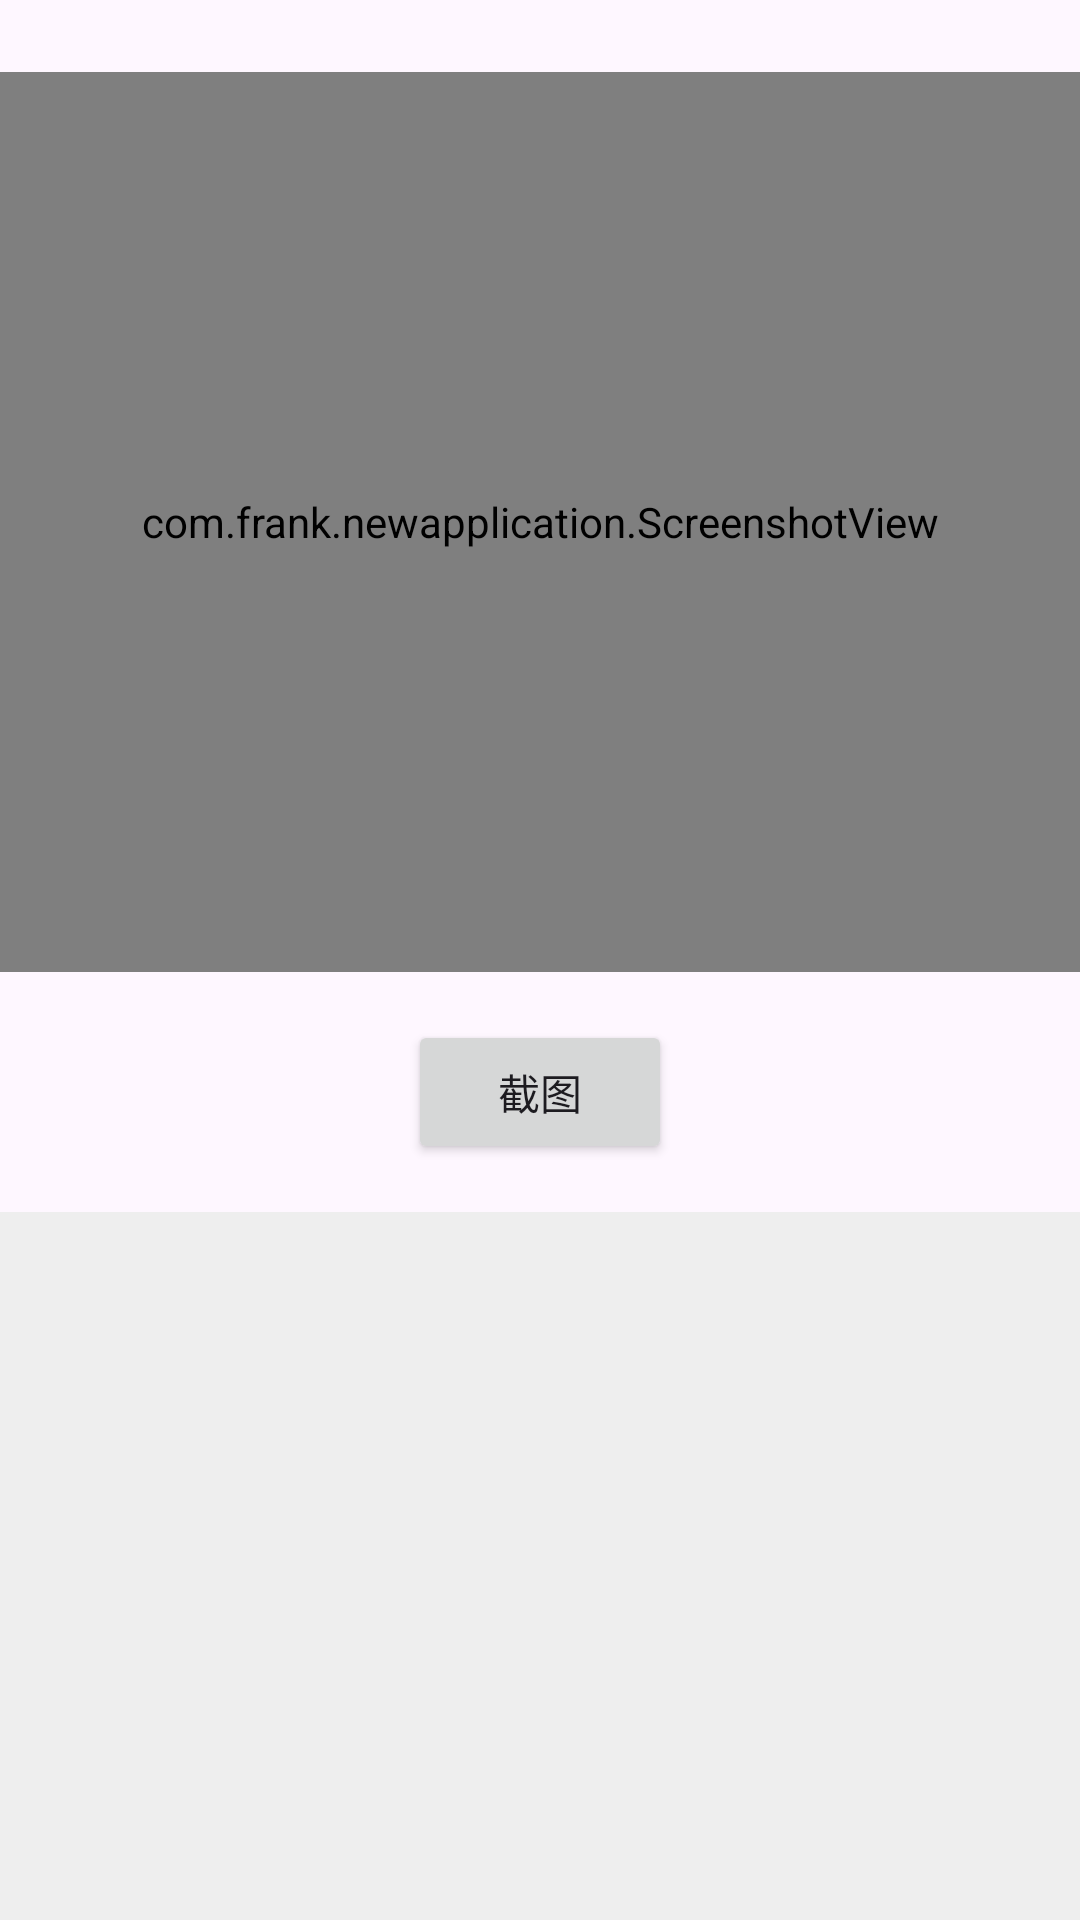

Reconstruct the res/layout file that produces this screen, plus the resources it refers to.
<!-- AndroidManifest.xml: application theme Theme.NewApplication -->
<!-- res/layout/activity_canvas_screenshot.xml -->
<?xml version="1.0" encoding="utf-8"?>
<androidx.constraintlayout.widget.ConstraintLayout xmlns:android="http://schemas.android.com/apk/res/android"
    xmlns:app="http://schemas.android.com/apk/res-auto"
    android:layout_width="match_parent"
    android:layout_height="match_parent">

    <com.frank.newapplication.ScreenshotView
        android:id="@+id/screenshot_view"
        android:layout_width="0dp"
        android:layout_height="300dp"
        app:layout_constraintTop_toTopOf="parent"
        app:layout_constraintStart_toStartOf="parent"
        app:layout_constraintEnd_toEndOf="parent"
        android:layout_marginTop="24dp"/>

    <Button
        android:id="@+id/btn_screenshot"
        android:layout_width="wrap_content"
        android:layout_height="wrap_content"
        android:text="截图"
        app:layout_constraintTop_toBottomOf="@id/screenshot_view"
        app:layout_constraintStart_toStartOf="parent"
        app:layout_constraintEnd_toEndOf="parent"
        android:layout_marginTop="16dp"/>

    <ImageView
        android:id="@+id/screenshot_result"
        android:layout_width="0dp"
        android:layout_height="0dp"
        app:layout_constraintTop_toBottomOf="@id/btn_screenshot"
        app:layout_constraintStart_toStartOf="parent"
        app:layout_constraintEnd_toEndOf="parent"
        app:layout_constraintBottom_toBottomOf="parent"
        android:layout_marginTop="16dp"
        android:scaleType="fitCenter"
        android:background="#EEEEEE"/>

</androidx.constraintlayout.widget.ConstraintLayout>
<!-- resources referenced by this layout -->
<resources>
  <style name="Theme.NewApplication" parent="Base.Theme.NewApplication" />
  <style name="Base.Theme.NewApplication" parent="Theme.Material3.DayNight.NoActionBar">
          
          
      </style>
</resources>
